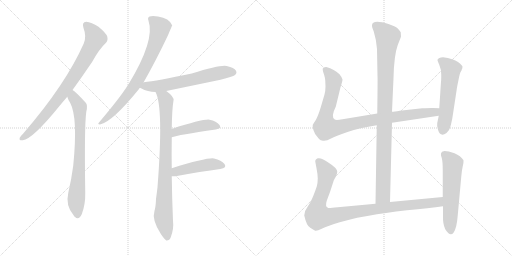
t = 0.00 s
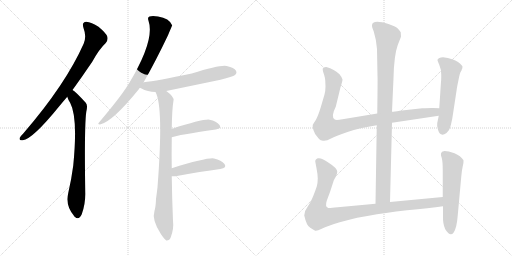
t = 2.03 s
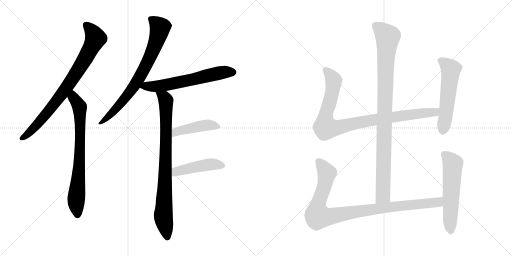
t = 4.07 s
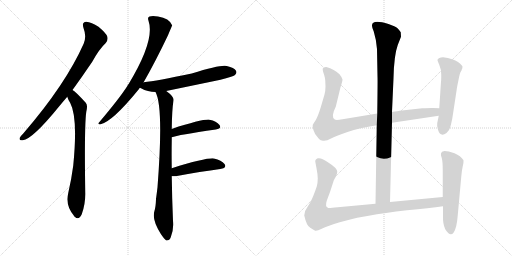
t = 6.10 s
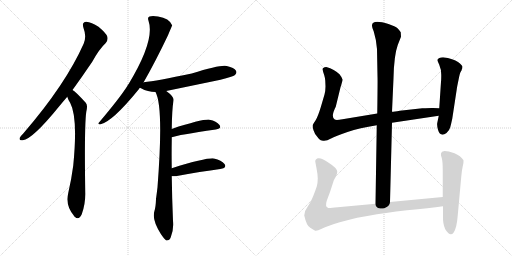
t = 8.14 s
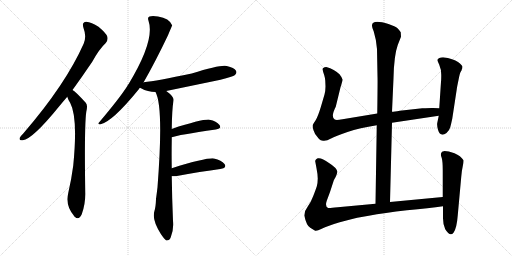
t = 10.17 s

The animated SVG that drew these frames (rendered in a browser with its animation timeline set to each time). Animation: 12 CSS @keyframes rules; one cycle of 10.17 s.

<svg version="1.1" viewBox="0 0 2048 1024" xmlns="http://www.w3.org/2000/svg">
  <g stroke="lightgray" stroke-dasharray="1,1" stroke-width="1" transform="scale(4, 4)">
    <line x1="0" y1="0" x2="256" y2="256"></line>
    <line x1="256" y1="0" x2="0" y2="256"></line>
    <line x1="128" y1="0" x2="128" y2="256"></line>
    <line x1="0" y1="128" x2="256" y2="128"></line>
    <line x1="256" y1="0" x2="512" y2="256"></line>
    <line x1="512" y1="0" x2="256" y2="256"></line>
    <line x1="384" y1="0" x2="384" y2="256"></line>
    <line x1="256" y1="128" x2="512" y2="128"></line>
  </g>
<g transform="scale(1, -1) translate(0, -850)">
   <style type="text/css">
    @keyframes keyframes0 {
      from {
       stroke: black;
       stroke-dashoffset: 819;
       stroke-width: 128;
       }
       73% {
       animation-timing-function: step-end;
       stroke: black;
       stroke-dashoffset: 0;
       stroke-width: 128;
       }
       to {
       stroke: black;
       stroke-width: 1024;
       }
       }
       #make-me-a-hanzi-animation-0 {
         animation: keyframes0 0.916504s both;
         animation-delay: 0.000000s;
         animation-timing-function: linear;
       }
    @keyframes keyframes1 {
      from {
       stroke: black;
       stroke-dashoffset: 755;
       stroke-width: 128;
       }
       71% {
       animation-timing-function: step-end;
       stroke: black;
       stroke-dashoffset: 0;
       stroke-width: 128;
       }
       to {
       stroke: black;
       stroke-width: 1024;
       }
       }
       #make-me-a-hanzi-animation-1 {
         animation: keyframes1 0.864421s both;
         animation-delay: 0.916504s;
         animation-timing-function: linear;
       }
    @keyframes keyframes2 {
      from {
       stroke: black;
       stroke-dashoffset: 765;
       stroke-width: 128;
       }
       71% {
       animation-timing-function: step-end;
       stroke: black;
       stroke-dashoffset: 0;
       stroke-width: 128;
       }
       to {
       stroke: black;
       stroke-width: 1024;
       }
       }
       #make-me-a-hanzi-animation-2 {
         animation: keyframes2 0.872559s both;
         animation-delay: 1.780925s;
         animation-timing-function: linear;
       }
    @keyframes keyframes3 {
      from {
       stroke: black;
       stroke-dashoffset: 630;
       stroke-width: 128;
       }
       67% {
       animation-timing-function: step-end;
       stroke: black;
       stroke-dashoffset: 0;
       stroke-width: 128;
       }
       to {
       stroke: black;
       stroke-width: 1024;
       }
       }
       #make-me-a-hanzi-animation-3 {
         animation: keyframes3 0.762695s both;
         animation-delay: 2.653484s;
         animation-timing-function: linear;
       }
    @keyframes keyframes4 {
      from {
       stroke: black;
       stroke-dashoffset: 856;
       stroke-width: 128;
       }
       74% {
       animation-timing-function: step-end;
       stroke: black;
       stroke-dashoffset: 0;
       stroke-width: 128;
       }
       to {
       stroke: black;
       stroke-width: 1024;
       }
       }
       #make-me-a-hanzi-animation-4 {
         animation: keyframes4 0.946615s both;
         animation-delay: 3.416179s;
         animation-timing-function: linear;
       }
    @keyframes keyframes5 {
      from {
       stroke: black;
       stroke-dashoffset: 446;
       stroke-width: 128;
       }
       59% {
       animation-timing-function: step-end;
       stroke: black;
       stroke-dashoffset: 0;
       stroke-width: 128;
       }
       to {
       stroke: black;
       stroke-width: 1024;
       }
       }
       #make-me-a-hanzi-animation-5 {
         animation: keyframes5 0.612956s both;
         animation-delay: 4.362794s;
         animation-timing-function: linear;
       }
    @keyframes keyframes6 {
      from {
       stroke: black;
       stroke-dashoffset: 459;
       stroke-width: 128;
       }
       60% {
       animation-timing-function: step-end;
       stroke: black;
       stroke-dashoffset: 0;
       stroke-width: 128;
       }
       to {
       stroke: black;
       stroke-width: 1024;
       }
       }
       #make-me-a-hanzi-animation-6 {
         animation: keyframes6 0.623535s both;
         animation-delay: 4.975750s;
         animation-timing-function: linear;
       }
    @keyframes keyframes7 {
      from {
       stroke: black;
       stroke-dashoffset: 994;
       stroke-width: 128;
       }
       76% {
       animation-timing-function: step-end;
       stroke: black;
       stroke-dashoffset: 0;
       stroke-width: 128;
       }
       to {
       stroke: black;
       stroke-width: 1024;
       }
       }
       #make-me-a-hanzi-animation-7 {
         animation: keyframes7 1.058919s both;
         animation-delay: 5.599285s;
         animation-timing-function: linear;
       }
    @keyframes keyframes8 {
      from {
       stroke: black;
       stroke-dashoffset: 956;
       stroke-width: 128;
       }
       76% {
       animation-timing-function: step-end;
       stroke: black;
       stroke-dashoffset: 0;
       stroke-width: 128;
       }
       to {
       stroke: black;
       stroke-width: 1024;
       }
       }
       #make-me-a-hanzi-animation-8 {
         animation: keyframes8 1.027995s both;
         animation-delay: 6.658204s;
         animation-timing-function: linear;
       }
    @keyframes keyframes9 {
      from {
       stroke: black;
       stroke-dashoffset: 559;
       stroke-width: 128;
       }
       65% {
       animation-timing-function: step-end;
       stroke: black;
       stroke-dashoffset: 0;
       stroke-width: 128;
       }
       to {
       stroke: black;
       stroke-width: 1024;
       }
       }
       #make-me-a-hanzi-animation-9 {
         animation: keyframes9 0.704915s both;
         animation-delay: 7.686199s;
         animation-timing-function: linear;
       }
    @keyframes keyframes10 {
      from {
       stroke: black;
       stroke-dashoffset: 993;
       stroke-width: 128;
       }
       76% {
       animation-timing-function: step-end;
       stroke: black;
       stroke-dashoffset: 0;
       stroke-width: 128;
       }
       to {
       stroke: black;
       stroke-width: 1024;
       }
       }
       #make-me-a-hanzi-animation-10 {
         animation: keyframes10 1.058105s both;
         animation-delay: 8.391114s;
         animation-timing-function: linear;
       }
    @keyframes keyframes11 {
      from {
       stroke: black;
       stroke-dashoffset: 577;
       stroke-width: 128;
       }
       65% {
       animation-timing-function: step-end;
       stroke: black;
       stroke-dashoffset: 0;
       stroke-width: 128;
       }
       to {
       stroke: black;
       stroke-width: 1024;
       }
       }
       #make-me-a-hanzi-animation-11 {
         animation: keyframes11 0.719564s both;
         animation-delay: 9.449219s;
         animation-timing-function: linear;
       }
</style>
<path d="M 290.0 490.5 Q 327.0 541.5 369.0 603.5 Q 397.0 654.5 423.0 678.5 Q 433.0 688.5 429.0 704.5 Q 425.0 717.5 394.0 743.5 Q 366.0 762.5 345.0 763.5 Q 326.0 762.5 334.0 738.5 Q 347.0 704.5 335.0 676.5 Q 263.0 513.5 93.0 316.5 Q 83.0 306.5 79.0 299.5 Q 75.0 286.5 91.0 289.5 Q 130.0 293.5 237.0 425.5 Q 252.0 443.5 269.0 463.5 L 290.0 490.5 Z" fill="lightgray"></path> 
<path d="M 269.0 463.5 Q 273.0 450.5 281.0 438.5 Q 312.0 380.5 293.0 188.5 Q 286.0 134.5 273.0 78.5 Q 261.0 27.5 295.0 -11.5 Q 296.0 -14.5 299.0 -16.5 Q 315.0 -32.5 327.0 -6.5 Q 342.0 33.5 341.0 78.5 Q 337.0 343.5 345.0 402.5 Q 352.0 429.5 343.0 439.5 Q 301.0 485.5 290.0 490.5 C 266.0 508.5 258.0 491.5 269.0 463.5 Z" fill="lightgray"></path> 
<path d="M 574.0 520.5 Q 622.0 604.5 672.0 709.5 Q 688.0 748.5 689.0 748.5 Q 677.0 778.5 632.0 784.5 Q 610.0 788.5 598.0 784.5 Q 589.0 780.5 594.0 767.5 Q 621.0 689.5 514.0 513.5 Q 511.0 512.5 510.0 507.5 Q 479.0 458.5 396.0 360.5 Q 389.0 353.5 400.0 352.5 Q 448.0 361.5 556.0 494.5 Q 557.0 497.5 560.0 499.5 L 574.0 520.5 Z" fill="lightgray"></path> 
<path d="M 665.0 486.5 Q 771.0 508.5 882.0 531.5 Q 931.0 543.5 940.0 550.5 Q 949.0 557.5 944.0 567.5 Q 937.0 579.5 907.0 586.5 Q 883.0 592.5 767.0 556.5 Q 626.0 526.5 575.0 521.5 Q 574.0 521.5 574.0 520.5 C 545.0 514.5 534.0 512.5 560.0 499.5 Q 561.0 499.5 564.0 497.5 Q 591.0 482.5 622.0 482.5 L 665.0 486.5 Z" fill="lightgray"></path> 
<path d="M 687.0 177.5 Q 686.0 235.5 687.0 290.5 Q 687.0 296.5 687.0 301.5 L 687.0 334.5 Q 688.0 413.5 694.0 448.5 Q 697.0 463.5 665.0 486.5 C 642.0 505.5 611.0 510.5 622.0 482.5 Q 655.0 422.5 630.0 101.5 Q 627.0 76.5 624.0 54.5 Q 623.0 23.5 618.0 7.5 Q 606.0 -28.5 644.0 -86.5 Q 657.0 -105.5 665.0 -111.5 Q 678.0 -112.5 683.0 -98.5 Q 696.0 -64.5 692.0 -32.5 Q 688.0 61.5 687.0 145.5 L 687.0 177.5 Z" fill="lightgray"></path> 
<path d="M 687.0 301.5 Q 711.0 310.5 863.0 332.5 Q 888.0 336.5 878.0 350.5 Q 866.0 366.5 838.0 371.5 Q 811.0 374.5 687.0 334.5 C 658.0 325.5 658.0 292.5 687.0 301.5 Z" fill="lightgray"></path> 
<path d="M 687.0 145.5 Q 693.0 144.5 702.0 145.5 Q 805.0 164.5 881.0 174.5 Q 909.0 178.5 898.0 194.5 Q 886.0 210.5 856.0 216.5 Q 828.0 220.5 687.0 177.5 C 658.0 168.5 657.0 147.5 687.0 145.5 Z" fill="lightgray"></path> 
<path d="M 1560.0 42.0 L 1568.0 359.0 L 1568.0 403.0 L 1574.0 537.0 Q 1576.0 629.0 1591.0 670.0 L 1604.0 703.0 L 1603.0 721.0 Q 1598.0 729.0 1590.0 737.0 Q 1582.0 744.0 1554.0 754.0 Q 1488.0 774.0 1488.0 748.0 Q 1487.0 743.0 1495.0 724.0 Q 1506.0 688.0 1508.0 654.0 L 1510.0 545.0 Q 1511.0 534.0 1509.0 396.0 L 1507.0 349.0 L 1502.0 35.0 C 1502.0 5.0 1559.0 12.0 1560.0 42.0 Z" fill="lightgray"></path> 
<path d="M 1568.0 359.0 L 1755.0 387.0 C 1785.0 391.0 1787.0 416.0 1757.0 417.0 L 1732.0 418.0 Q 1729.0 419.0 1689.0 417.0 L 1599.0 407.0 Q 1577.0 403.0 1568.0 403.0 L 1509.0 396.0 L 1370.0 373.0 Q 1344.0 368.0 1339.0 372.0 Q 1322.0 382.0 1343.0 423.0 L 1362.0 501.0 Q 1370.0 525.0 1370.0 532.0 Q 1369.0 539.0 1358.0 553.0 Q 1338.0 573.0 1305.0 582.0 Q 1296.0 582.0 1295.0 579.0 Q 1289.0 578.0 1291.0 570.0 Q 1292.0 562.0 1297.0 549.0 Q 1301.0 535.0 1301.0 528.0 L 1302.0 504.0 Q 1302.0 488.0 1298.0 472.0 L 1283.0 421.0 Q 1271.0 382.0 1262.0 368.0 Q 1252.0 354.0 1251.0 350.0 Q 1249.0 345.0 1254.0 329.0 Q 1259.0 313.0 1269.0 303.0 Q 1277.0 291.0 1283.0 289.0 L 1292.0 287.0 Q 1306.0 285.0 1324.0 296.0 Q 1341.0 306.0 1390.0 322.0 Q 1438.0 338.0 1507.0 349.0 L 1568.0 359.0 Z" fill="lightgray"></path> 
<path d="M 1755.0 387.0 L 1749.0 358.0 Q 1747.0 350.0 1752.0 331.0 Q 1761.0 300.0 1786.0 318.0 Q 1798.0 329.0 1801.0 341.0 Q 1804.0 352.0 1809.0 375.0 L 1827.0 493.0 Q 1828.0 502.0 1834.0 530.0 Q 1839.0 557.0 1843.0 563.0 Q 1847.0 569.0 1847.0 572.0 L 1849.0 576.0 L 1850.0 583.0 Q 1850.0 588.0 1832.0 602.0 Q 1814.0 615.0 1772.0 621.0 Q 1754.0 621.0 1750.0 611.0 Q 1749.0 609.0 1757.0 591.0 Q 1765.0 573.0 1765.0 551.0 Q 1765.0 528.0 1764.0 523.0 L 1757.0 417.0 L 1755.0 387.0 Z" fill="lightgray"></path> 
<path d="M 1771.0 62.0 L 1560.0 42.0 L 1502.0 35.0 L 1351.0 21.0 Q 1319.0 17.0 1313.0 18.0 Q 1299.0 23.0 1307.0 47.0 L 1320.0 82.0 L 1334.0 125.0 Q 1334.0 127.0 1342.0 141.0 Q 1349.0 155.0 1349.0 163.0 Q 1348.0 178.0 1316.0 198.0 Q 1287.0 220.0 1271.0 217.0 Q 1265.0 215.0 1263.0 211.0 Q 1260.0 206.0 1261.0 204.0 L 1266.0 177.0 Q 1271.0 152.0 1271.0 136.0 Q 1271.0 119.0 1267.0 104.0 Q 1262.0 89.0 1253.0 66.0 Q 1244.0 42.0 1231.0 24.0 Q 1217.0 6.0 1217.0 -12.0 Q 1226.0 -53.0 1241.0 -61.0 L 1259.0 -72.0 Q 1264.0 -77.0 1287.0 -65.0 Q 1310.0 -54.0 1359.0 -39.0 Q 1408.0 -25.0 1429.0 -21.0 L 1475.0 -13.0 Q 1537.0 -1.0 1628.0 9.0 Q 1718.0 18.0 1772.0 25.0 C 1802.0 29.0 1801.0 65.0 1771.0 62.0 Z" fill="lightgray"></path> 
<path d="M 1768.0 243.0 L 1764.0 236.0 Q 1762.0 231.0 1767.0 218.0 Q 1771.0 204.0 1771.0 168.0 L 1771.0 62.0 L 1772.0 25.0 L 1772.0 -15.0 Q 1771.0 -46.0 1781.0 -67.0 Q 1800.0 -98.0 1814.0 -81.0 Q 1827.0 -64.0 1831.0 -11.0 L 1845.0 143.0 Q 1847.0 168.0 1851.0 185.0 Q 1855.0 202.0 1854.0 209.0 Q 1843.0 227.0 1818.0 237.0 Q 1793.0 246.0 1778.0 246.0 Q 1770.0 244.0 1768.0 243.0 Z" fill="lightgray"></path> 
      <clipPath id="make-me-a-hanzi-clip-0">
      <path d="M 290.0 490.5 Q 327.0 541.5 369.0 603.5 Q 397.0 654.5 423.0 678.5 Q 433.0 688.5 429.0 704.5 Q 425.0 717.5 394.0 743.5 Q 366.0 762.5 345.0 763.5 Q 326.0 762.5 334.0 738.5 Q 347.0 704.5 335.0 676.5 Q 263.0 513.5 93.0 316.5 Q 83.0 306.5 79.0 299.5 Q 75.0 286.5 91.0 289.5 Q 130.0 293.5 237.0 425.5 Q 252.0 443.5 269.0 463.5 L 290.0 490.5 Z" fill="lightgray"></path>
      </clipPath>
      <path clip-path="url(#make-me-a-hanzi-clip-0)" d="M 345.0 748.5 L 371.0 721.5 L 381.0 694.5 L 347.0 626.5 L 267.0 501.5 L 198.0 409.5 L 117.0 319.5 L 88.0 298.5 " fill="none" id="make-me-a-hanzi-animation-0" stroke-dasharray="691 1382" stroke-linecap="round"></path>

      <clipPath id="make-me-a-hanzi-clip-1">
      <path d="M 269.0 463.5 Q 273.0 450.5 281.0 438.5 Q 312.0 380.5 293.0 188.5 Q 286.0 134.5 273.0 78.5 Q 261.0 27.5 295.0 -11.5 Q 296.0 -14.5 299.0 -16.5 Q 315.0 -32.5 327.0 -6.5 Q 342.0 33.5 341.0 78.5 Q 337.0 343.5 345.0 402.5 Q 352.0 429.5 343.0 439.5 Q 301.0 485.5 290.0 490.5 C 266.0 508.5 258.0 491.5 269.0 463.5 Z" fill="lightgray"></path>
      </clipPath>
      <path clip-path="url(#make-me-a-hanzi-clip-1)" d="M 290.0 483.5 L 294.0 459.5 L 319.0 422.5 L 318.0 202.5 L 305.0 53.5 L 311.0 -6.5 " fill="none" id="make-me-a-hanzi-animation-1" stroke-dasharray="627 1254" stroke-linecap="round"></path>

      <clipPath id="make-me-a-hanzi-clip-2">
      <path d="M 574.0 520.5 Q 622.0 604.5 672.0 709.5 Q 688.0 748.5 689.0 748.5 Q 677.0 778.5 632.0 784.5 Q 610.0 788.5 598.0 784.5 Q 589.0 780.5 594.0 767.5 Q 621.0 689.5 514.0 513.5 Q 511.0 512.5 510.0 507.5 Q 479.0 458.5 396.0 360.5 Q 389.0 353.5 400.0 352.5 Q 448.0 361.5 556.0 494.5 Q 557.0 497.5 560.0 499.5 L 574.0 520.5 Z" fill="lightgray"></path>
      </clipPath>
      <path clip-path="url(#make-me-a-hanzi-clip-2)" d="M 603.0 774.5 L 641.0 740.5 L 597.0 614.5 L 519.0 480.5 L 458.0 408.5 L 402.0 358.5 " fill="none" id="make-me-a-hanzi-animation-2" stroke-dasharray="637 1274" stroke-linecap="round"></path>

      <clipPath id="make-me-a-hanzi-clip-3">
      <path d="M 665.0 486.5 Q 771.0 508.5 882.0 531.5 Q 931.0 543.5 940.0 550.5 Q 949.0 557.5 944.0 567.5 Q 937.0 579.5 907.0 586.5 Q 883.0 592.5 767.0 556.5 Q 626.0 526.5 575.0 521.5 Q 574.0 521.5 574.0 520.5 C 545.0 514.5 534.0 512.5 560.0 499.5 Q 561.0 499.5 564.0 497.5 Q 591.0 482.5 622.0 482.5 L 665.0 486.5 Z" fill="lightgray"></path>
      </clipPath>
      <path clip-path="url(#make-me-a-hanzi-clip-3)" d="M 565.0 503.5 L 668.0 511.5 L 879.0 558.5 L 933.0 561.5 " fill="none" id="make-me-a-hanzi-animation-3" stroke-dasharray="502 1004" stroke-linecap="round"></path>

      <clipPath id="make-me-a-hanzi-clip-4">
      <path d="M 687.0 177.5 Q 686.0 235.5 687.0 290.5 Q 687.0 296.5 687.0 301.5 L 687.0 334.5 Q 688.0 413.5 694.0 448.5 Q 697.0 463.5 665.0 486.5 C 642.0 505.5 611.0 510.5 622.0 482.5 Q 655.0 422.5 630.0 101.5 Q 627.0 76.5 624.0 54.5 Q 623.0 23.5 618.0 7.5 Q 606.0 -28.5 644.0 -86.5 Q 657.0 -105.5 665.0 -111.5 Q 678.0 -112.5 683.0 -98.5 Q 696.0 -64.5 692.0 -32.5 Q 688.0 61.5 687.0 145.5 L 687.0 177.5 Z" fill="lightgray"></path>
      </clipPath>
      <path clip-path="url(#make-me-a-hanzi-clip-4)" d="M 629.0 482.5 L 659.0 456.5 L 663.0 445.5 L 664.0 270.5 L 653.0 -16.5 L 668.0 -101.5 " fill="none" id="make-me-a-hanzi-animation-4" stroke-dasharray="728 1456" stroke-linecap="round"></path>

      <clipPath id="make-me-a-hanzi-clip-5">
      <path d="M 687.0 301.5 Q 711.0 310.5 863.0 332.5 Q 888.0 336.5 878.0 350.5 Q 866.0 366.5 838.0 371.5 Q 811.0 374.5 687.0 334.5 C 658.0 325.5 658.0 292.5 687.0 301.5 Z" fill="lightgray"></path>
      </clipPath>
      <path clip-path="url(#make-me-a-hanzi-clip-5)" d="M 688.0 307.5 L 705.0 324.5 L 726.0 330.5 L 834.0 350.5 L 868.0 343.5 " fill="none" id="make-me-a-hanzi-animation-5" stroke-dasharray="318 636" stroke-linecap="round"></path>

      <clipPath id="make-me-a-hanzi-clip-6">
      <path d="M 687.0 145.5 Q 693.0 144.5 702.0 145.5 Q 805.0 164.5 881.0 174.5 Q 909.0 178.5 898.0 194.5 Q 886.0 210.5 856.0 216.5 Q 828.0 220.5 687.0 177.5 C 658.0 168.5 657.0 147.5 687.0 145.5 Z" fill="lightgray"></path>
      </clipPath>
      <path clip-path="url(#make-me-a-hanzi-clip-6)" d="M 695.0 150.5 L 707.0 165.5 L 750.0 176.5 L 852.0 193.5 L 887.0 186.5 " fill="none" id="make-me-a-hanzi-animation-6" stroke-dasharray="331 662" stroke-linecap="round"></path>

      <clipPath id="make-me-a-hanzi-clip-7">
      <path d="M 1560.0 42.0 L 1568.0 359.0 L 1568.0 403.0 L 1574.0 537.0 Q 1576.0 629.0 1591.0 670.0 L 1604.0 703.0 L 1603.0 721.0 Q 1598.0 729.0 1590.0 737.0 Q 1582.0 744.0 1554.0 754.0 Q 1488.0 774.0 1488.0 748.0 Q 1487.0 743.0 1495.0 724.0 Q 1506.0 688.0 1508.0 654.0 L 1510.0 545.0 Q 1511.0 534.0 1509.0 396.0 L 1507.0 349.0 L 1502.0 35.0 C 1502.0 5.0 1559.0 12.0 1560.0 42.0 Z" fill="lightgray"></path>
      </clipPath>
      <path clip-path="url(#make-me-a-hanzi-clip-7)" d="M 1501.0 749.0 L 1551.0 702.0 L 1543.0 616.0 L 1532.0 68.0 L 1508.0 43.0 " fill="none" id="make-me-a-hanzi-animation-7" stroke-dasharray="866 1732" stroke-linecap="round"></path>

      <clipPath id="make-me-a-hanzi-clip-8">
      <path d="M 1568.0 359.0 L 1755.0 387.0 C 1785.0 391.0 1787.0 416.0 1757.0 417.0 L 1732.0 418.0 Q 1729.0 419.0 1689.0 417.0 L 1599.0 407.0 Q 1577.0 403.0 1568.0 403.0 L 1509.0 396.0 L 1370.0 373.0 Q 1344.0 368.0 1339.0 372.0 Q 1322.0 382.0 1343.0 423.0 L 1362.0 501.0 Q 1370.0 525.0 1370.0 532.0 Q 1369.0 539.0 1358.0 553.0 Q 1338.0 573.0 1305.0 582.0 Q 1296.0 582.0 1295.0 579.0 Q 1289.0 578.0 1291.0 570.0 Q 1292.0 562.0 1297.0 549.0 Q 1301.0 535.0 1301.0 528.0 L 1302.0 504.0 Q 1302.0 488.0 1298.0 472.0 L 1283.0 421.0 Q 1271.0 382.0 1262.0 368.0 Q 1252.0 354.0 1251.0 350.0 Q 1249.0 345.0 1254.0 329.0 Q 1259.0 313.0 1269.0 303.0 Q 1277.0 291.0 1283.0 289.0 L 1292.0 287.0 Q 1306.0 285.0 1324.0 296.0 Q 1341.0 306.0 1390.0 322.0 Q 1438.0 338.0 1507.0 349.0 L 1568.0 359.0 Z" fill="lightgray"></path>
      </clipPath>
      <path clip-path="url(#make-me-a-hanzi-clip-8)" d="M 1303.0 570.0 L 1335.0 528.0 L 1321.0 449.0 L 1302.0 386.0 L 1302.0 340.0 L 1354.0 340.0 L 1505.0 373.0 L 1728.0 400.0 L 1750.0 410.0 " fill="none" id="make-me-a-hanzi-animation-8" stroke-dasharray="828 1656" stroke-linecap="round"></path>

      <clipPath id="make-me-a-hanzi-clip-9">
      <path d="M 1755.0 387.0 L 1749.0 358.0 Q 1747.0 350.0 1752.0 331.0 Q 1761.0 300.0 1786.0 318.0 Q 1798.0 329.0 1801.0 341.0 Q 1804.0 352.0 1809.0 375.0 L 1827.0 493.0 Q 1828.0 502.0 1834.0 530.0 Q 1839.0 557.0 1843.0 563.0 Q 1847.0 569.0 1847.0 572.0 L 1849.0 576.0 L 1850.0 583.0 Q 1850.0 588.0 1832.0 602.0 Q 1814.0 615.0 1772.0 621.0 Q 1754.0 621.0 1750.0 611.0 Q 1749.0 609.0 1757.0 591.0 Q 1765.0 573.0 1765.0 551.0 Q 1765.0 528.0 1764.0 523.0 L 1757.0 417.0 L 1755.0 387.0 Z" fill="lightgray"></path>
      </clipPath>
      <path clip-path="url(#make-me-a-hanzi-clip-9)" d="M 1759.0 610.0 L 1778.0 599.0 L 1803.0 572.0 L 1772.0 330.0 " fill="none" id="make-me-a-hanzi-animation-9" stroke-dasharray="431 862" stroke-linecap="round"></path>

      <clipPath id="make-me-a-hanzi-clip-10">
      <path d="M 1771.0 62.0 L 1560.0 42.0 L 1502.0 35.0 L 1351.0 21.0 Q 1319.0 17.0 1313.0 18.0 Q 1299.0 23.0 1307.0 47.0 L 1320.0 82.0 L 1334.0 125.0 Q 1334.0 127.0 1342.0 141.0 Q 1349.0 155.0 1349.0 163.0 Q 1348.0 178.0 1316.0 198.0 Q 1287.0 220.0 1271.0 217.0 Q 1265.0 215.0 1263.0 211.0 Q 1260.0 206.0 1261.0 204.0 L 1266.0 177.0 Q 1271.0 152.0 1271.0 136.0 Q 1271.0 119.0 1267.0 104.0 Q 1262.0 89.0 1253.0 66.0 Q 1244.0 42.0 1231.0 24.0 Q 1217.0 6.0 1217.0 -12.0 Q 1226.0 -53.0 1241.0 -61.0 L 1259.0 -72.0 Q 1264.0 -77.0 1287.0 -65.0 Q 1310.0 -54.0 1359.0 -39.0 Q 1408.0 -25.0 1429.0 -21.0 L 1475.0 -13.0 Q 1537.0 -1.0 1628.0 9.0 Q 1718.0 18.0 1772.0 25.0 C 1802.0 29.0 1801.0 65.0 1771.0 62.0 Z" fill="lightgray"></path>
      </clipPath>
      <path clip-path="url(#make-me-a-hanzi-clip-10)" d="M 1275.0 204.0 L 1307.0 153.0 L 1296.0 98.0 L 1271.0 29.0 L 1272.0 -15.0 L 1316.0 -17.0 L 1526.0 18.0 L 1728.0 38.0 L 1755.0 43.0 L 1764.0 56.0 " fill="none" id="make-me-a-hanzi-animation-10" stroke-dasharray="865 1730" stroke-linecap="round"></path>

      <clipPath id="make-me-a-hanzi-clip-11">
      <path d="M 1768.0 243.0 L 1764.0 236.0 Q 1762.0 231.0 1767.0 218.0 Q 1771.0 204.0 1771.0 168.0 L 1771.0 62.0 L 1772.0 25.0 L 1772.0 -15.0 Q 1771.0 -46.0 1781.0 -67.0 Q 1800.0 -98.0 1814.0 -81.0 Q 1827.0 -64.0 1831.0 -11.0 L 1845.0 143.0 Q 1847.0 168.0 1851.0 185.0 Q 1855.0 202.0 1854.0 209.0 Q 1843.0 227.0 1818.0 237.0 Q 1793.0 246.0 1778.0 246.0 Q 1770.0 244.0 1768.0 243.0 Z" fill="lightgray"></path>
      </clipPath>
      <path clip-path="url(#make-me-a-hanzi-clip-11)" d="M 1776.0 234.0 L 1811.0 194.0 L 1803.0 -74.0 " fill="none" id="make-me-a-hanzi-animation-11" stroke-dasharray="449 898" stroke-linecap="round"></path>

</g>
</svg>
